Image classification data set "data" (Anand2027Gupta/EcoScrap on GitHub). Class labels (18): air conditioner, battery, keyboard, laptop, microchip IC, microwave, mobile phone, computer mouse, PCB, passive component, printer, refrigerator, resistor, television, washing machine, heat sink, light bulbs, transistor.

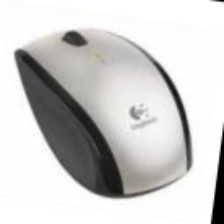
Label: computer mouse

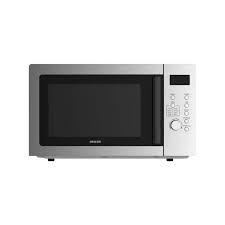
Label: microwave

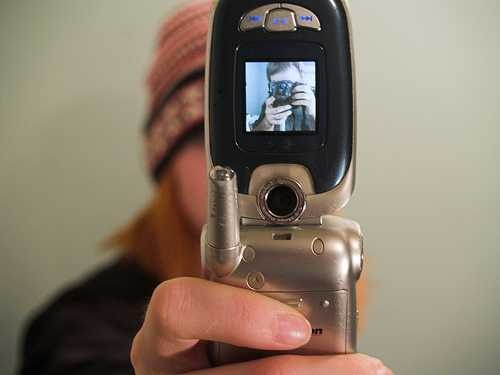
Label: mobile phone

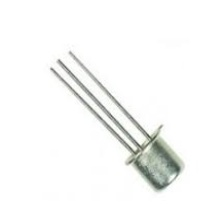
Label: transistor

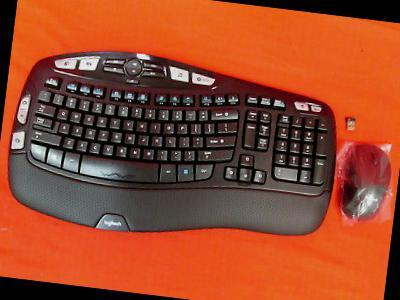
Label: keyboard

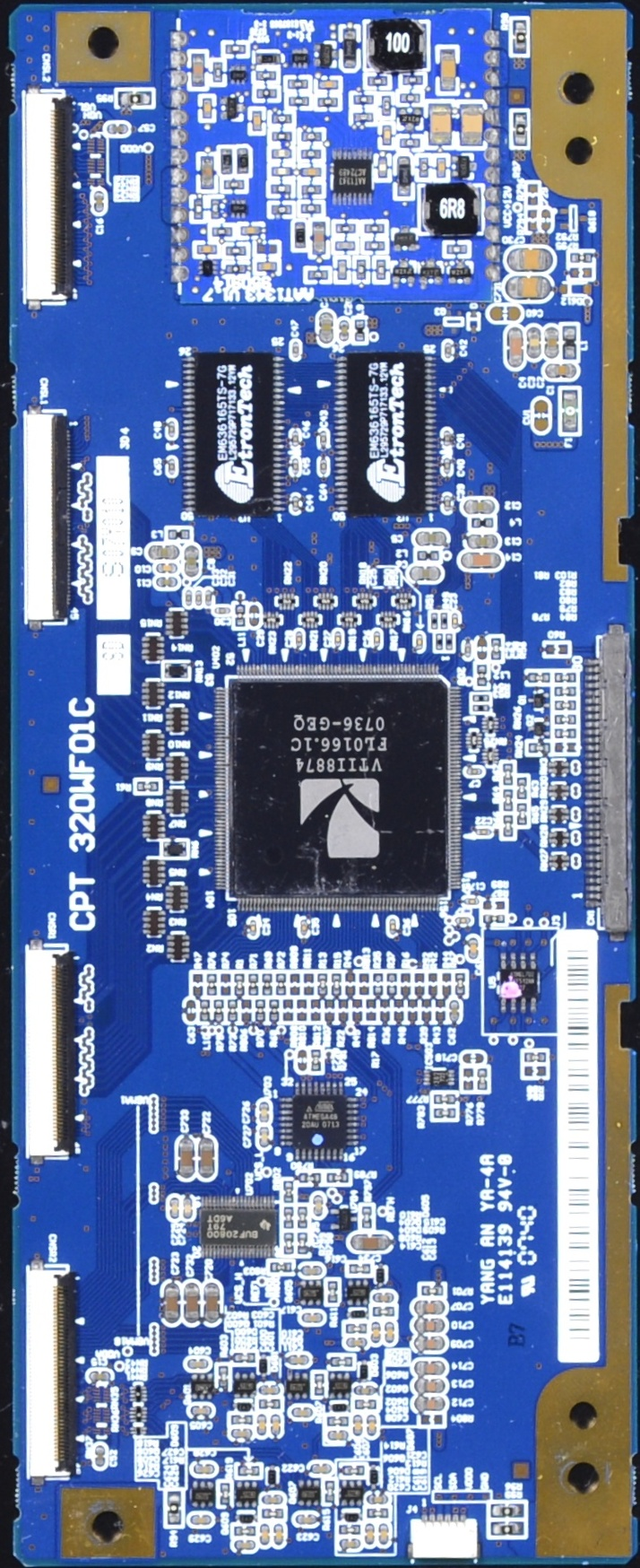
Label: PCB
